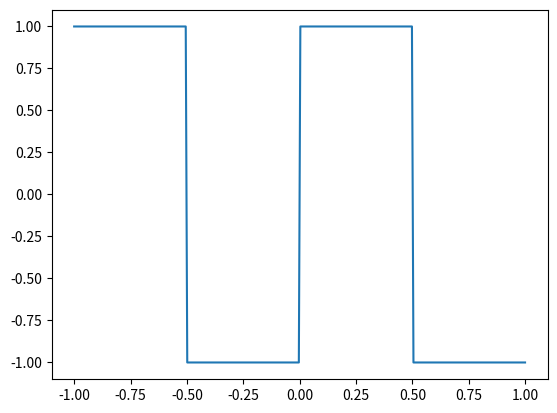

Write Python code to recreate this figure.
import matplotlib.pyplot as plt
import numpy as np

t = np.linspace(-1,1, 300)
plt.plot(t, np.sign(np.sin(2 * np.pi * 300 * t)))
plt.savefig("ex2_d.pdf")
plt.show()